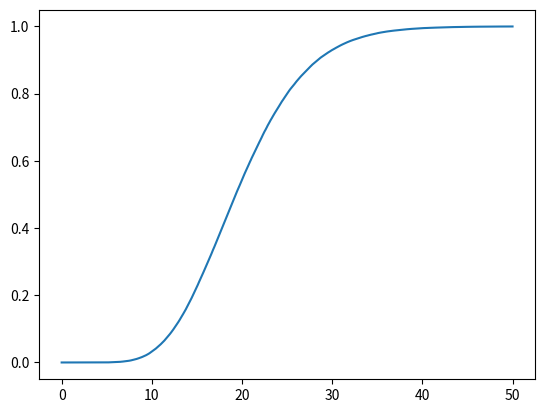

Here is the Python script that generated this plot:
import random
from matplotlib import pyplot as plt
import numpy as np
import math


ITERATIONS = 10**5


def Uniforme01():
    return random.random()

def UniformeAB(a, b):
    return (b - a) * Uniforme01() + a

def UniformeDiscreta(n):
    return 1 + int(Uniforme01() * n)

def Exponential(l):
    return -1/l * math.log(Uniforme01())

def Ganma(l, a):
    acumulate = 1
    for i in range(a):
        acumulate *= Uniforme01()
    return -1/l * math.log(acumulate)


def PlotUniforme01():
    dict = {}
    for i in range(ITERATIONS):
        n = Uniforme01()

        if n in dict:
            dict[n] += 1
        else:
            dict[n] = 1

    a = [i for i in dict.items()]
    a.sort()

    x = np.arange(-0.3, 1.3, 0.01)
    y = []

    total = 0
    j = 0
    for xi in x:
        while j < len(a) and a[j][0] < xi:
            total += a[j][1]
            j += 1
        y.append(total/ITERATIONS)
            
    plt.plot(x, y)
    plt.show()

def PlotUniformeAB(a, b):
    dict = {}
    for i in range(ITERATIONS):
        n = UniformeAB(a, b)

        if n in dict:
            dict[n] += 1
        else:
            dict[n] = 1

    arr = [i for i in dict.items()]
    arr.sort()

    x = []
    y = []
    total = 0
    
    x = np.arange(a - 1, b + 1, 0.01)
    y = []

    total = 0
    j = 0
    for xi in x:
        while j < len(arr) and arr[j][0] < xi:
            total += arr[j][1]
            j += 1
        y.append(total/ITERATIONS)
            
    plt.plot(x, y)
    plt.show()

def PlotUniformeDiscreta(num):
    dict = {}
    for i in range(ITERATIONS):
        n = UniformeDiscreta(num)

        if n in dict:
            dict[n] += 1
        else:
            dict[n] = 1

    a = [i for i in dict.items()]
    a.sort()

    x = np.arange(0, num, 0.01)
    y = []

    total = 0
    j = 0
    for xi in x:
        while j < len(a) and a[j][0] < xi:
            total += a[j][1]
            j += 1
        y.append(total/ITERATIONS)
            
    plt.plot(x, y)
    plt.show()

def PlotExponential(l):
    dict = {}
    for i in range(ITERATIONS):
        n = Exponential(l)

        if n in dict:
            dict[n] += 1
        else:
            dict[n] = 1

    a = [i for i in dict.items()]
    a.sort()

    x = np.arange(0, 10, 0.01)
    y = []

    total = 0
    j = 0
    for xi in x:
        while j < len(a) and a[j][0] < xi:
            total += a[j][1]
            j += 1
        y.append(total/ITERATIONS)
            
    plt.plot(x, y)
    plt.show()

def PlotGanma(l, a):
    dict = {}
    for i in range(ITERATIONS):
        n = Ganma(l, a)

        if n in dict:
            dict[n] += 1
        else:
            dict[n] = 1

    arr = [i for i in dict.items()]
    arr.sort()

    x = np.arange(0, 50, 0.01)
    y = []

    total = 0
    j = 0
    for xi in x:
        while j < len(arr) and arr[j][0] < xi:
            total += arr[j][1]
            j += 1
        y.append(total/ITERATIONS)
            
    plt.plot(x, y)
    plt.show()


def main():
    # PlotUniforme01()
    # PlotUniformeAB(4, 10)
    # PlotUniformeDiscreta(5)
    # PlotExponential(0.5)
    PlotGanma(0.5, 10)


if __name__ == '__main__':
    main()
    